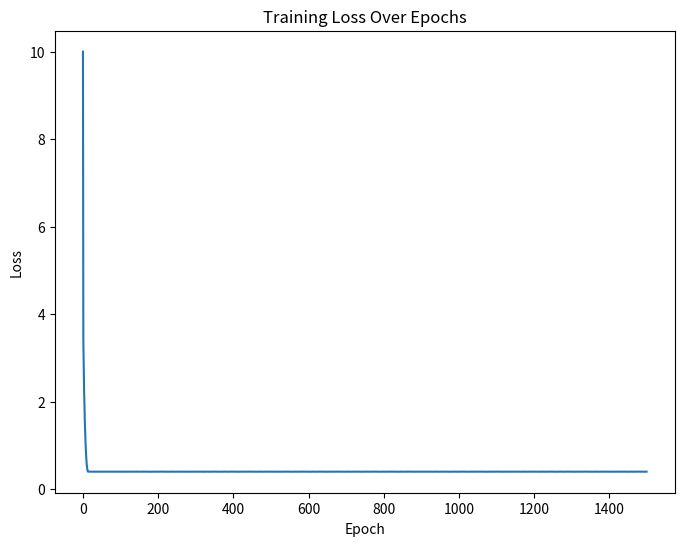
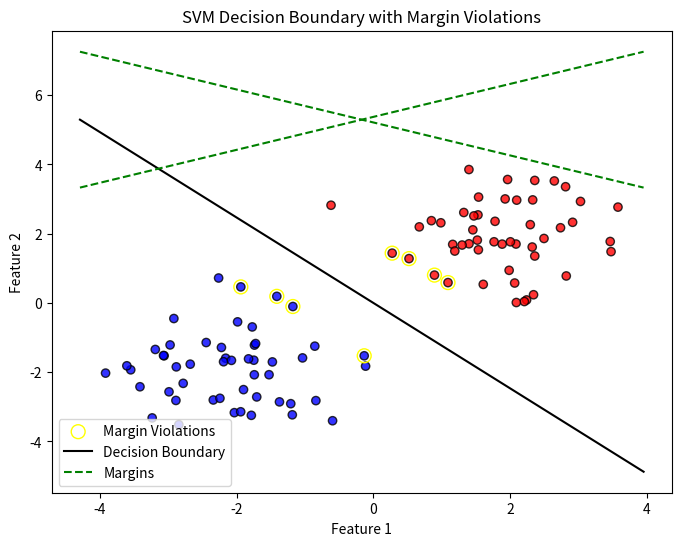

The matplotlib source for these figures, in order:
import numpy as np
import matplotlib.pyplot as plt

def generate_data():
    np.random.seed(42)
    X1 = np.random.randn(50, 2) + np.array([2, 2])
    X2 = np.random.randn(50, 2) + np.array([-2, -2])
    X = np.vstack([X1, X2])
    y = np.hstack([np.ones(50), -1 * np.ones(50)])
    return X, y

def train_svm(X, y, lr=0.001, epochs=1000, C=10.0):
    n, d = X.shape
    w = np.zeros(d)
    b = 0
    losses = []

    for epoch in range(epochs):
        hinge_loss = 1 - y * (np.dot(X, w) + b)
        hinge_loss[hinge_loss < 0] = 0
        loss = 0.5 * np.dot(w, w) + C * np.mean(hinge_loss)
        losses.append(loss)

        for i in range(n):
            if hinge_loss[i] > 0:
                w -= lr * (w - C * y[i] * X[i])
                b -= lr * (-C * y[i])
            else:
                w -= lr * w
    return w, b, losses

def plot_decision_boundary(X, y, w, b):
    plt.figure(figsize=(8, 6))
    plt.scatter(X[:, 0], X[:, 1], c=y, cmap='bwr', alpha=0.8, edgecolor='k')

    predictions = np.dot(X, w) + b
    margin_violations = (y * predictions) < 1
    plt.scatter(X[margin_violations, 0], X[margin_violations, 1], edgecolors='yellow', 
                facecolors='none', s=100, label="Margin Violations")

    x_min, x_max = plt.xlim()
    y_min = -(w[0] * x_min + b) / w[1]
    y_max = -(w[0] * x_max + b) / w[1]
    plt.plot([x_min, x_max], [y_min, y_max], 'k-', label="Decision Boundary")

    margin_pos = -(w[0] * x_min + b - 1) / w[1]
    margin_neg = -(w[0] * x_min + b + 1) / w[1]
    plt.plot([x_min, x_max], [margin_pos, margin_neg], 'g--', label="Margins")
    plt.plot([x_min, x_max], [margin_neg, margin_pos], 'g--')

    plt.legend()
    plt.title("SVM Decision Boundary with Margin Violations")
    plt.xlabel("Feature 1")
    plt.ylabel("Feature 2")
    plt.show()
    plt.savefig('svm_decision_boundary.png')
    plt.close()

X, y = generate_data()
w, b, losses = train_svm(X, y, lr=0.001, epochs=1500, C=10.0)

plt.figure(figsize=(8, 6))
plt.plot(losses)
plt.title("Training Loss Over Epochs")
plt.xlabel("Epoch")
plt.ylabel("Loss")
plt.savefig('SVM_training_loss.png')
plt.show()
plt.close()

plot_decision_boundary(X, y, w, b)
